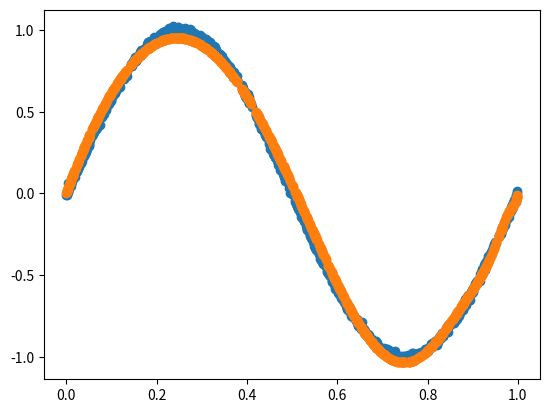

Here is the Python script that generated this plot:
import numpy as np
import random
import matplotlib.pyplot as plt


def gradient_descent(X,Y,lr, max_iter=1000, sc=0.001):
    W = np.ones(X.shape[1])
    i = 0
    previous_loss = 0
    current_loss = -1
    while i<max_iter and abs(previous_loss-current_loss)>0.001:
        h = np.dot(X,W)
        loss = h-Y
        current_loss = np.sum(loss**2)
        print("Iteration %d | Cost: %f" % (i, current_loss))
        gradient = (2/len(X))*np.dot(X.transpose(), loss)
        previous_loss = current_loss
        W-=lr*gradient
        h = np.dot(X,W)
        current_loss = np.sum((h - Y)**2)
        i+=1
    return W

def linear_regression(X,Y,reg=None):
    if reg is None:
        reg = 0
    W = np.matmul(np.linalg.inv(np.matmul(X.transpose(),X)+reg*np.identity(X.shape[1])),np.matmul(X.transpose(),Y))
    return W



def generate_data(N, power, var=0.1):
    X = np.zeros(shape=(N,power+1))
    Y = np.zeros(N)
    for i in range(N):
        x = random.uniform(0,1)
        y = np.sin(x*2*np.pi) + np.random.normal(0,var)
        X[i] = np.array([x**j for j in range(power+1)])
        Y[i]=y
    return X,Y
train = 100
X,Y = generate_data(1000, 120, 0.01)
#W = gradient_descent(X,Y,max_iter = 5000,lr=0.09,sc = 0.0001)
W = linear_regression(X[:train],Y[:train],0.001)
print(W)
x_test = [X[i] for i in range(len(X[train:]))]
y_test = []
for x in x_test:
    y_test.append(np.dot(W,x))

x_test = [x[1] for x in x_test]

plt.figure()
X = [x[1] for x in X]
plt.scatter(X,Y)

plt.scatter(x_test,y_test)
plt.show()
